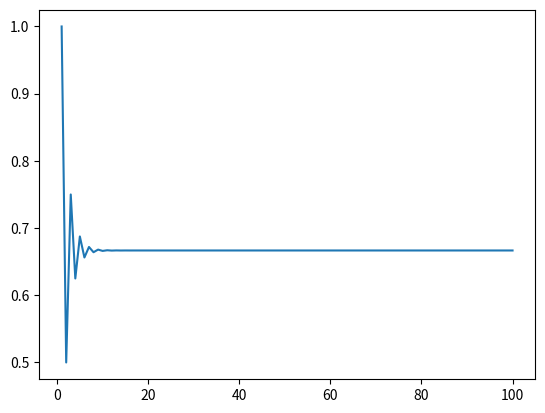

The script that saved this image:
# -*- coding: utf-8 -*-
"""
Created on Sun May 10 14:17:57 2020

[redacted]
"""
import random
import matplotlib.pyplot as plt

def numberPathv1(numberAim):
    probList=[1,0.5] # The probability of starting on number 1 is 1, and landing on 2 is 0.5.
    for i in range(2,numberAim):
        probList.append(0.5*probList[i-2]+0.5*probList[i-1]) 
    return probList    # The model reduces to a fairly straight-forward recursion formula. 
    
def plotProbs(numberAim):
    random.seed(1)
    xaxis=[]
    y=numberPathv1(numberAim)
    for i in range(0,numberAim):
        xaxis.append(i+1)
    plt.plot(xaxis,y)
    plt.show()
    plt.savefig("ProbDistribution.png")
def main():
    numberaim=100        # Choose a larger number than 25 to obtain a substantial probability distribution. 
    plotProbs(numberaim) # Note the probabiliy for 25 will be presented correctly, as it is in actuality deterministic.


main()